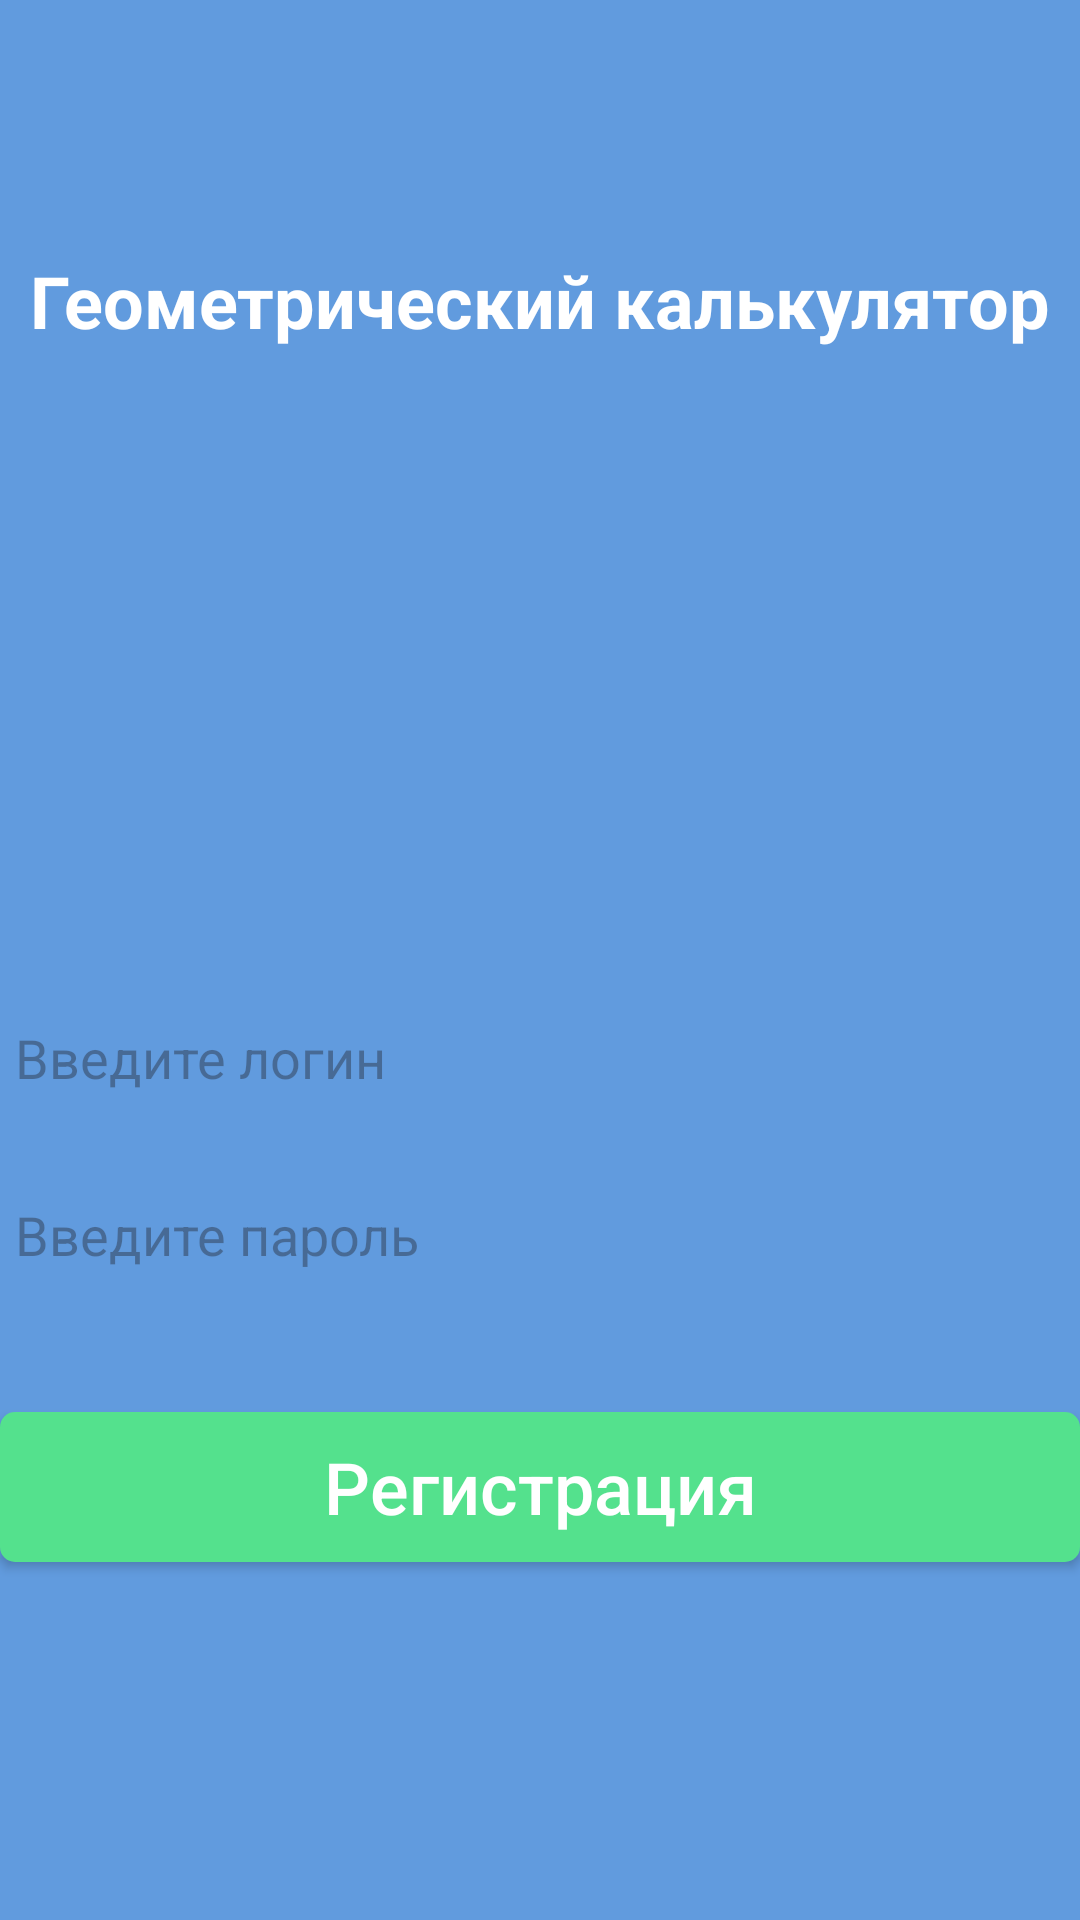

Produce the Android XML layout that renders to this screen, including the resource entries it uses.
<!-- AndroidManifest.xml: application theme Theme.GayfullinDV_02_01 -->
<!-- res/layout/activity_main.xml -->
<?xml version="1.0" encoding="utf-8"?>
<androidx.constraintlayout.widget.ConstraintLayout xmlns:android="http://schemas.android.com/apk/res/android"
    xmlns:app="http://schemas.android.com/apk/res-auto"
    xmlns:tools="http://schemas.android.com/tools"
    android:layout_width="match_parent"
    android:layout_height="match_parent"
    android:background="#619BDE"
    tools:context=".MainActivity">

    <TextView
        android:id="@+id/textView"
        android:layout_width="wrap_content"
        android:layout_height="wrap_content"
        android:text="Геометрический калькулятор"
        android:textColor="@color/white"
        android:textSize="24dp"
        app:layout_constraintBottom_toBottomOf="parent"
        app:layout_constraintEnd_toEndOf="parent"
        android:textStyle="bold"
        app:layout_constraintStart_toStartOf="parent"
        app:layout_constraintTop_toTopOf="parent"
        app:layout_constraintVertical_bias="0.138" />

    <ImageView
        android:id="@+id/imageView"
        android:layout_width="150dp"
        android:layout_height="150dp"
        android:src="@drawable/logo"
        app:layout_constraintBottom_toBottomOf="parent"
        app:layout_constraintEnd_toEndOf="parent"
        app:layout_constraintHorizontal_bias="0.498"
        app:layout_constraintStart_toStartOf="parent"
        app:layout_constraintTop_toTopOf="parent"
        app:layout_constraintVertical_bias="0.287" />

    <EditText
        android:id="@+id/login"
        android:layout_width="350dp"
        android:layout_height="48dp"
        android:background="@drawable/edittext"
        android:hint="Введите логин"
        app:layout_constraintBottom_toBottomOf="parent"
        app:layout_constraintEnd_toEndOf="parent"
        app:layout_constraintHorizontal_bias="0.49"
        app:layout_constraintStart_toStartOf="parent"
        app:layout_constraintTop_toTopOf="parent"
        app:layout_constraintVertical_bias="0.555" />

    <EditText
        android:id="@+id/password"
        android:layout_width="350dp"
        android:layout_height="48dp"
        android:background="@drawable/edittext"
        android:hint="Введите пароль"
        android:password="true"
        app:layout_constraintBottom_toBottomOf="parent"
        app:layout_constraintEnd_toEndOf="parent"
        app:layout_constraintHorizontal_bias="0.491"
        app:layout_constraintStart_toStartOf="parent"
        app:layout_constraintTop_toTopOf="parent"
        app:layout_constraintVertical_bias="0.655" />

    <Button
        android:id="@+id/entry"
        android:onClick="Entry"
        android:layout_width="360dp"
        android:layout_height="50dp"
        android:background="@drawable/button"
        android:text="Регистрация"
        android:textAllCaps="false"
        android:textColor="#FFFFFF"
        app:layout_constraintBottom_toBottomOf="parent"
        app:layout_constraintEnd_toEndOf="parent"
        app:layout_constraintHorizontal_bias="0.498"
        android:textSize="24dp"
        app:layout_constraintStart_toStartOf="parent"
        app:layout_constraintTop_toTopOf="parent"
        app:layout_constraintVertical_bias="0.798" />


</androidx.constraintlayout.widget.ConstraintLayout>
<!-- resources referenced by this layout -->
<resources>
  <!-- drawable button (drawable) -->
  <?xml version="1.0" encoding="utf-8"?>
  <shape xmlns:android="http://schemas.android.com/apk/res/android">
  
      <corners android:radius="5dp"/>
      <solid android:color="#54E18D"/>
      
  </shape>
  <style name="Theme.GayfullinDV_02_01" parent="Base.Theme.GayfullinDV_02_01" />
  <style name="Base.Theme.GayfullinDV_02_01" parent="Theme.Material3.DayNight.NoActionBar">
          
          
      </style>
  <!-- not gathered from this repository: default colours our renderer supplied (Android Studio template values) -->
  <color name="white">#FFFFFFFF</color>
</resources>
